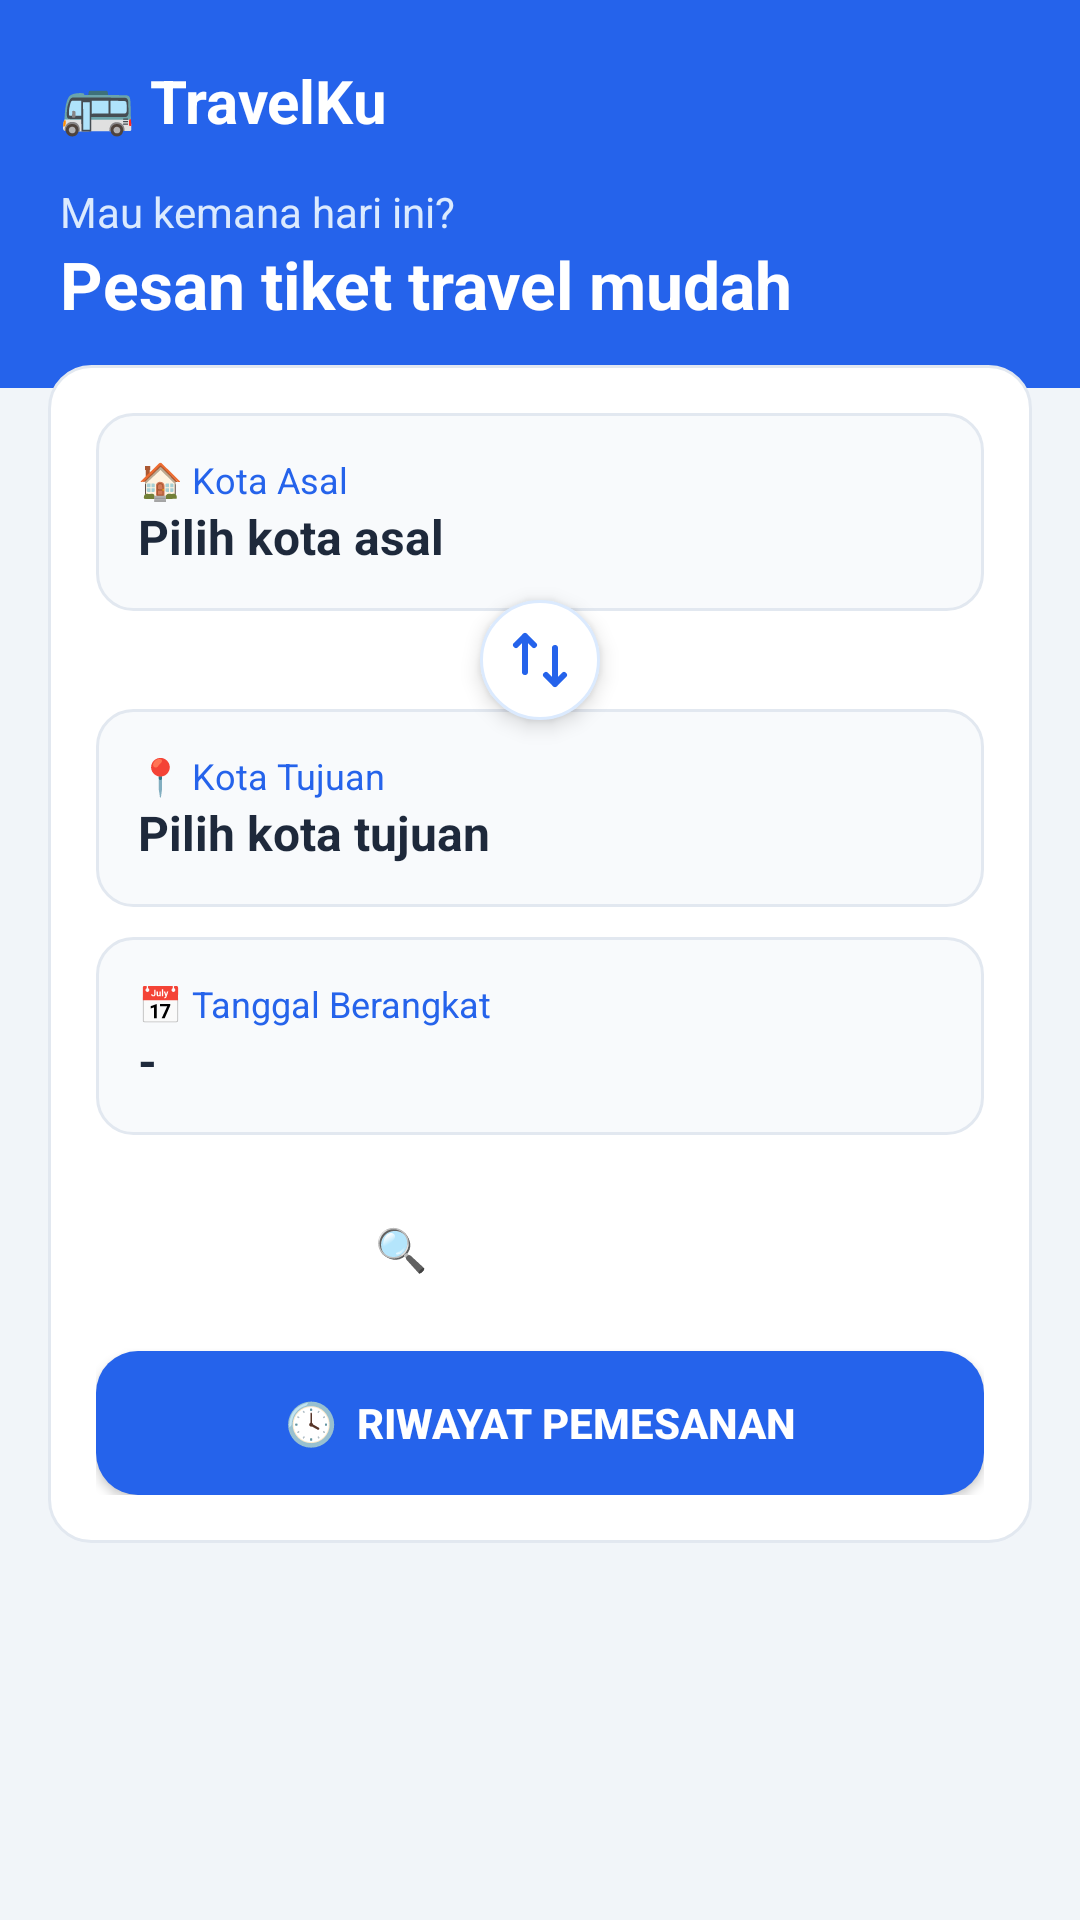

Reconstruct the res/layout file that produces this screen, plus the resources it refers to.
<!-- AndroidManifest.xml: application theme Theme.TravelKu -->
<!-- res/layout/activity_main.xml -->
<?xml version="1.0" encoding="utf-8"?>
<LinearLayout xmlns:android="http://schemas.android.com/apk/res/android"
    android:layout_width="match_parent" android:layout_height="match_parent"
    android:orientation="vertical" android:background="@color/bg">

    <LinearLayout android:layout_width="match_parent" android:layout_height="wrap_content"
        android:background="@drawable/bg_header" android:orientation="vertical"
        android:padding="20dp" android:paddingBottom="40dp">
        <TextView android:layout_width="wrap_content" android:layout_height="wrap_content"
            android:text="🚌 TravelKu" android:textColor="@color/white"
            android:textSize="20sp" android:textStyle="bold" />
        <TextView android:layout_width="wrap_content" android:layout_height="wrap_content"
            android:text="Mau kemana hari ini?" android:textColor="#DBEAFE"
            android:layout_marginTop="14dp" />
        <TextView android:layout_width="wrap_content" android:layout_height="wrap_content"
            android:text="Pesan tiket travel mudah" android:textColor="@color/white"
            android:textSize="22sp" android:textStyle="bold"/>
    </LinearLayout>

    <ScrollView android:layout_width="match_parent" android:layout_height="0dp"
        android:layout_weight="1" android:padding="16dp" android:layout_marginTop="-24dp"
        android:clipToPadding="false">
        <LinearLayout android:layout_width="match_parent" android:layout_height="wrap_content"
            android:orientation="vertical" android:background="@drawable/bg_card" android:padding="16dp">

            
            <LinearLayout android:id="@+id/btnAsal"
                android:layout_width="match_parent" android:layout_height="wrap_content"
                android:background="@drawable/bg_input" android:padding="14dp"
                android:orientation="vertical" android:clickable="true" android:focusable="true">
                <TextView android:layout_width="wrap_content" android:layout_height="wrap_content"
                    android:text="🏠 Kota Asal" android:textColor="@color/blue" android:textSize="12sp"/>
                <TextView android:id="@+id/tvAsal" android:layout_width="wrap_content"
                    android:layout_height="wrap_content" android:text="Pilih kota asal"
                    android:textColor="@color/text" android:textStyle="bold" android:textSize="16sp"/>
            </LinearLayout>

            
            
            <ImageButton android:id="@+id/btnSwap"
                android:layout_width="40dp"
                android:layout_height="40dp"
                android:layout_gravity="center"
                android:src="@drawable/ic_swap_vert"
                android:background="@drawable/bg_swap_circle"
                android:tint="@color/blue"
                android:padding="8dp"
                android:elevation="4dp"
                android:layout_marginTop="-4dp"
                android:layout_marginBottom="-4dp" />

            
            <LinearLayout android:id="@+id/btnTujuan"
                android:layout_width="match_parent" android:layout_height="wrap_content"
                android:background="@drawable/bg_input" android:padding="14dp"
                android:orientation="vertical" android:clickable="true" android:focusable="true">
                <TextView android:layout_width="wrap_content" android:layout_height="wrap_content"
                    android:text="📍 Kota Tujuan" android:textColor="@color/blue" android:textSize="12sp"/>
                <TextView android:id="@+id/tvTujuan" android:layout_width="wrap_content"
                    android:layout_height="wrap_content" android:text="Pilih kota tujuan"
                    android:textColor="@color/text" android:textStyle="bold" android:textSize="16sp"/>
            </LinearLayout>

            <LinearLayout android:id="@+id/btnTanggal" android:layout_width="match_parent"
                android:layout_height="wrap_content" android:background="@drawable/bg_input"
                android:padding="14dp" android:orientation="vertical" android:layout_marginTop="10dp"
                android:clickable="true" android:focusable="true">
                <TextView android:layout_width="wrap_content" android:layout_height="wrap_content"
                    android:text="📅 Tanggal Berangkat" android:textColor="@color/blue" android:textSize="12sp"/>
                <TextView android:id="@+id/tvTanggal" android:layout_width="wrap_content" android:layout_height="wrap_content"
                    android:text="-" android:textColor="@color/text"
                    android:textStyle="bold" android:textSize="16sp"/>
            </LinearLayout>

            <Button android:id="@+id/btnCari" android:layout_width="match_parent" android:layout_height="wrap_content"
                android:layout_marginTop="14dp" android:background="@drawable/bg_btn_orange"
                android:text="🔍  Cari Travel" android:textColor="@color/white"
                android:textStyle="bold" android:padding="14dp"/>

            <Button android:id="@+id/btnRiwayat" android:layout_width="match_parent" android:layout_height="wrap_content"
                android:layout_marginTop="10dp" android:background="@drawable/bg_btn_blue"
                android:text="🕓  Riwayat Pemesanan" android:textColor="@color/white"
                android:textStyle="bold" android:padding="14dp"/>
        </LinearLayout>
    </ScrollView>
</LinearLayout>
<!-- resources referenced by this layout -->
<resources>
  <color name="bg">#F1F5F9</color>
  <color name="blue">#2563EB</color>
  <color name="text">#1E293B</color>
  <color name="white">#FFFFFF</color>
  <!-- drawable bg_btn_blue (drawable) -->
  <shape xmlns:android="http://schemas.android.com/apk/res/android" android:shape="rectangle">
      <solid android:color="@color/blue" />
      <corners android:radius="14dp" />
  </shape>
  <!-- drawable bg_card (drawable) -->
  <shape xmlns:android="http://schemas.android.com/apk/res/android" android:shape="rectangle">
      <solid android:color="@color/white" />
      <corners android:radius="14dp" />
      <stroke android:width="1dp" android:color="@color/border" />
  </shape>
  <!-- drawable bg_header (drawable) -->
  <shape xmlns:android="http://schemas.android.com/apk/res/android" android:shape="rectangle">
      <solid android:color="@color/blue" />
  </shape>
  <!-- drawable bg_input (drawable) -->
  <shape xmlns:android="http://schemas.android.com/apk/res/android" android:shape="rectangle">
      <solid android:color="#F8FAFC" />
      <corners android:radius="12dp" />
      <stroke android:width="1dp" android:color="@color/border" />
  </shape>
  <!-- drawable bg_swap_circle (drawable) -->
  <?xml version="1.0" encoding="utf-8"?>
  <shape xmlns:android="http://schemas.android.com/apk/res/android"
      android:shape="oval">
      <solid android:color="@color/white"/>
      <stroke android:width="1dp" android:color="#DBEAFE"/>
      <size android:width="40dp" android:height="40dp"/>
  </shape>
  <!-- drawable ic_swap_vert (drawable) -->
  <?xml version="1.0" encoding="utf-8"?>
  <vector xmlns:android="http://schemas.android.com/apk/res/android"
      android:width="24dp" android:height="24dp"
      android:viewportWidth="24" android:viewportHeight="24">
      <path android:fillColor="@android:color/transparent"
          android:strokeColor="#000"
          android:strokeWidth="2"
          android:strokeLineCap="round"
          android:strokeLineJoin="round"
          android:pathData="M7,16V4m0,0L4,7m3,-3L10,7"/>
      <path android:fillColor="@android:color/transparent"
          android:strokeColor="#000"
          android:strokeWidth="2"
          android:strokeLineCap="round"
          android:strokeLineJoin="round"
          android:pathData="M17,8v12m0,0l3,-3m-3,3l-3,-3"/>
  </vector>
  <style name="Theme.TravelKu" parent="Theme.MaterialComponents.Light.NoActionBar">
          <item name="colorPrimary">@color/blue</item>
          <item name="colorPrimaryDark">@color/blue_dark</item>
          <item name="colorAccent">@color/orange</item>
          <item name="android:windowBackground">@color/bg</item>
          <item name="android:statusBarColor" tools:targetApi="l">@color/blue_dark</item>
      </style>
  <color name="border">#E2E8F0</color>
  <color name="blue_dark">#1D4ED8</color>
  <color name="orange">#F59E0B</color>
</resources>
